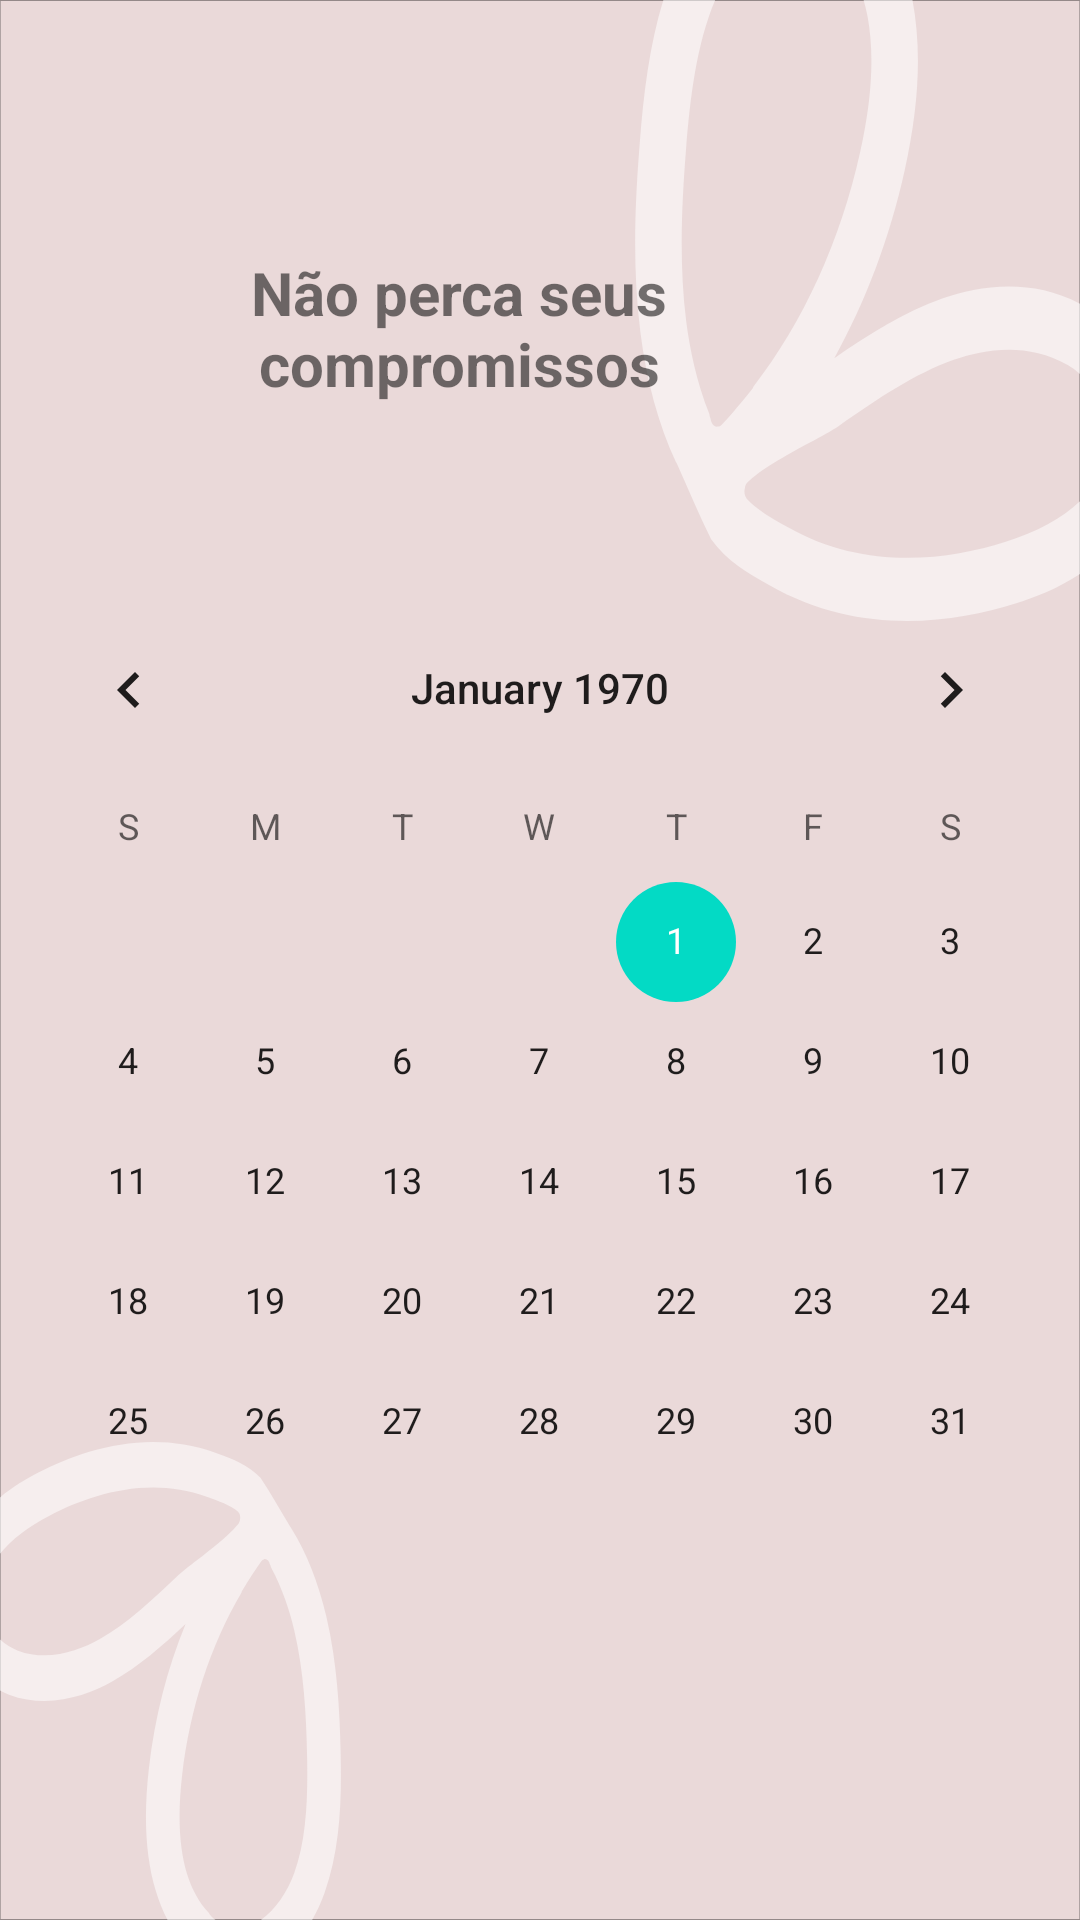

The Android layout XML behind this screen, and the referenced resources:
<!-- AndroidManifest.xml: application theme Theme.BeFast -->
<!-- res/layout/fragment_slideshow.xml -->
<?xml version="1.0" encoding="utf-8"?>
<androidx.constraintlayout.widget.ConstraintLayout xmlns:android="http://schemas.android.com/apk/res/android"
    xmlns:app="http://schemas.android.com/apk/res-auto"
    xmlns:tools="http://schemas.android.com/tools"
    android:layout_width="match_parent"
    android:layout_height="match_parent"
    android:background="@drawable/background"
    tools:context=".ui.slideshow.SlideshowFragment">

    <TextView
        android:layout_width="274dp"
        android:layout_height="65dp"
        android:layout_marginStart="66dp"
        android:layout_marginTop="84dp"
        android:layout_marginEnd="70dp"
        android:text="Não perca seus compromissos"
        android:textAlignment="center"
        android:textSize="20sp"
        android:textStyle="bold"
        app:layout_constraintEnd_toEndOf="parent"
        app:layout_constraintHorizontal_bias="1.0"
        app:layout_constraintStart_toStartOf="parent"
        app:layout_constraintTop_toTopOf="parent" />

    <CalendarView
        android:id="@+id/calendar"
        android:layout_width="match_parent"
        android:layout_height="wrap_content"
        android:layout_marginTop="196dp"
        android:selectedWeekBackgroundColor="@color/white"
        app:layout_constraintEnd_toEndOf="parent"
        app:layout_constraintHorizontal_bias="0.0"
        app:layout_constraintStart_toStartOf="parent"
        app:layout_constraintTop_toTopOf="parent" />


</androidx.constraintlayout.widget.ConstraintLayout>
<!-- resources referenced by this layout -->
<resources>
  <!-- drawable background: vector/xml drawable (drawable, 5343 chars, omitted) -->
  <style name="Theme.BeFast" parent="Theme.MaterialComponents.DayNight.DarkActionBar">
          
          <item name="colorPrimary">@color/purple_500</item>
          <item name="colorPrimaryVariant">@color/purple_700</item>
          <item name="colorOnPrimary">@color/white</item>
          
          <item name="colorSecondary">@color/teal_200</item>
          <item name="colorSecondaryVariant">@color/teal_700</item>
          <item name="colorOnSecondary">@color/black</item>
          
          <item name="android:statusBarColor" tools:targetApi="l">?attr/colorPrimaryVariant</item>
          
      </style>
  <!-- not gathered from this repository: default colours our renderer supplied (Android Studio template values) -->
  <color name="purple_500">#FF6200EE</color>
  <color name="purple_700">#FF3700B3</color>
  <color name="teal_200">#FF03DAC5</color>
  <color name="teal_700">#FF018786</color>
  <color name="black">#FF000000</color>
  <color name="white">#FFFFFFFF</color>
</resources>
